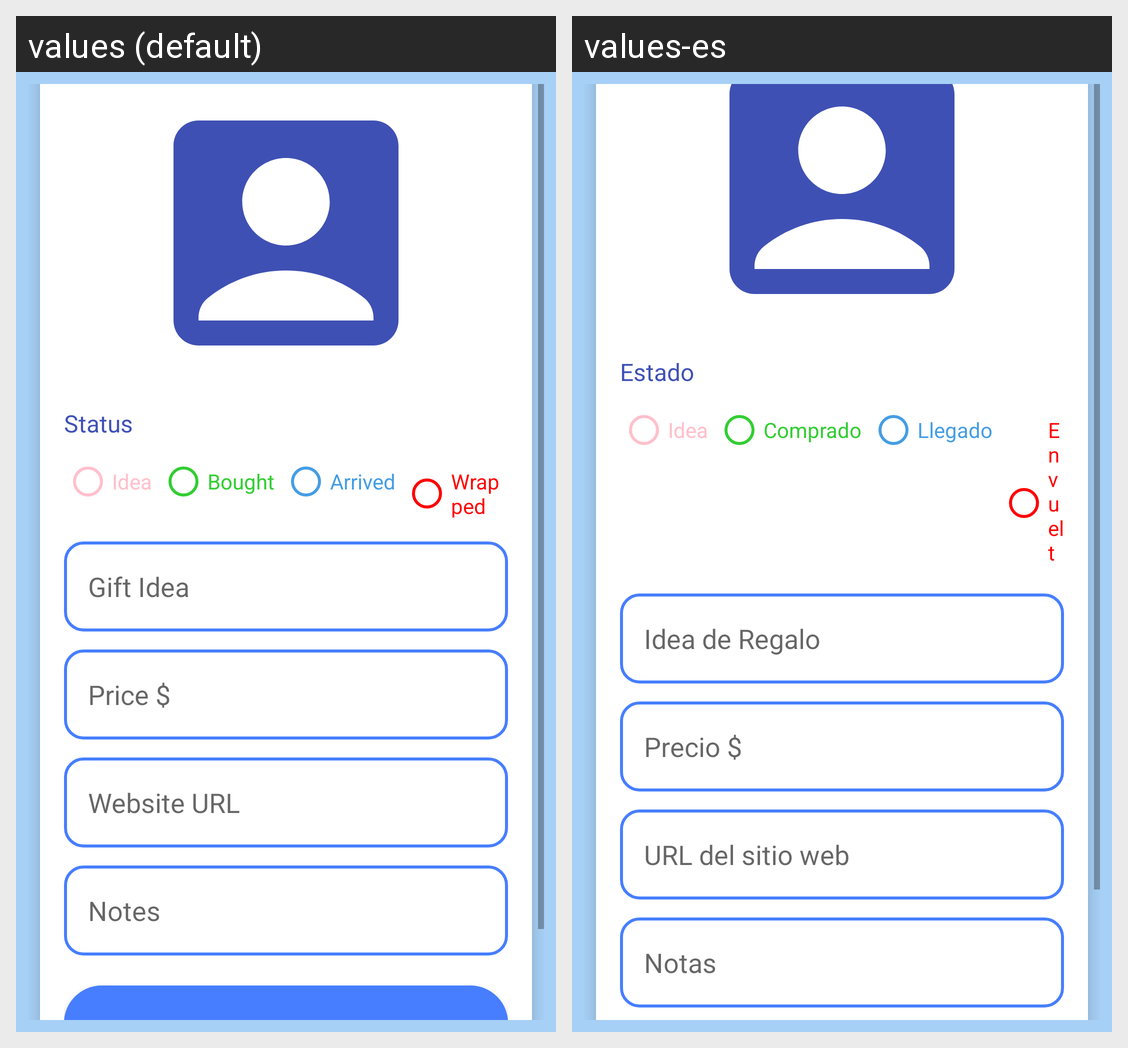

The Android screen above is rendered under two locales of the same app. Produce the string resources it draws, with the default and per-locale values.
Android screen res/layout/edit_gift_fragment.xml rendered under 2 locales, left to right: values (default), values-es. Device: Nexus 5 (rendered at 1080×1920; each locale shown at half size, 540×960, under a caption strip naming it); theme Theme.FunctioningLogin.
Strings drawn on this screen, with the default value and each locale's value (text and hints the layout hard-codes, and strings that could not be matched under every locale, appear in the picture but are not listed):

status
  values: Status
  values-es: Estado

idea
  values: Idea
  values-es: Idea

bought
  values: Bought
  values-es: Comprado

arrived
  values: Arrived
  values-es: Llegado

wrapped
  values: Wrapped
  values-es: Envuelto

gift_idea
  values: Gift Idea
  values-es: Idea de Regalo

price
  values: Price $
  values-es: Precio $

website_url
  values: Website URL
  values-es: URL del sitio web

notes
  values: Notes
  values-es: Notas
